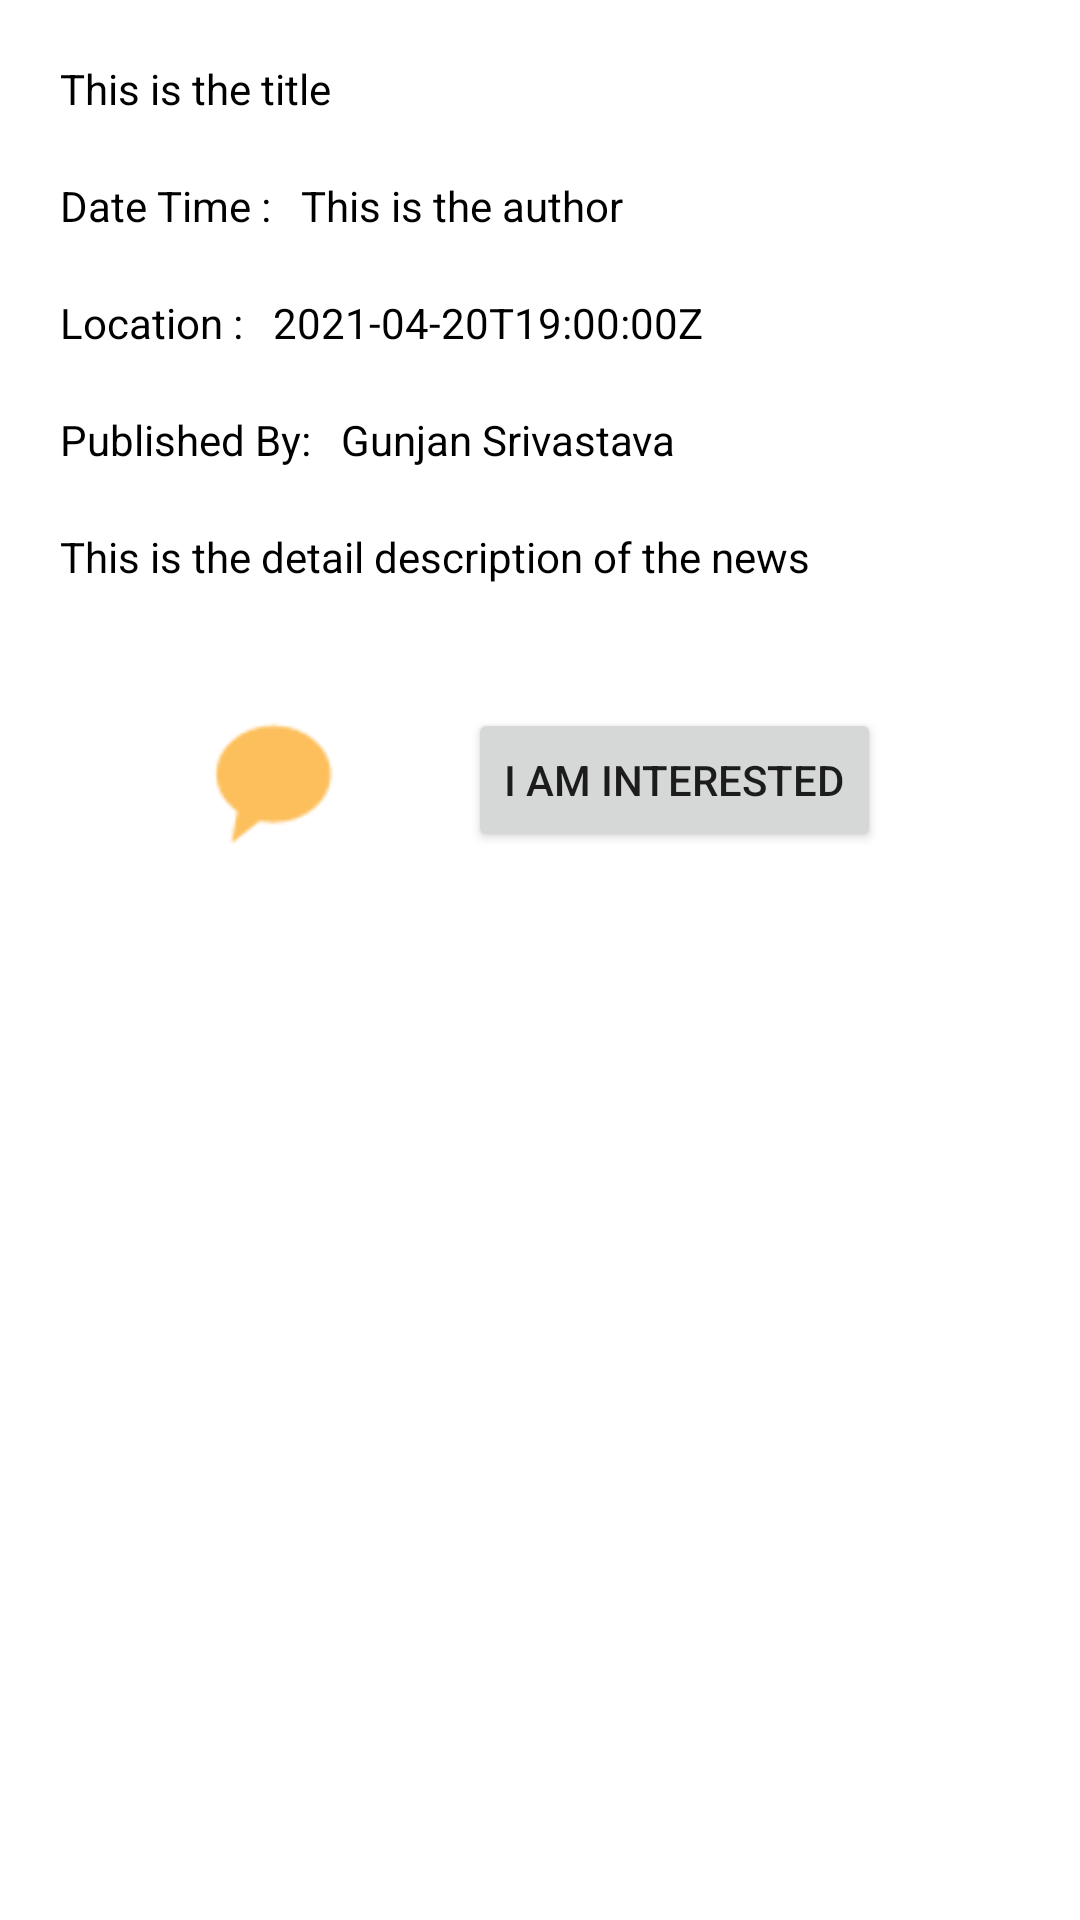

Write the Android layout XML for this screen, with the resource values it uses.
<!-- AndroidManifest.xml: application theme Theme.StudentNetworkingApp -->
<!-- res/layout/content_scrolling.xml -->
<?xml version="1.0" encoding="utf-8"?>
<androidx.core.widget.NestedScrollView xmlns:android="http://schemas.android.com/apk/res/android"
    xmlns:app="http://schemas.android.com/apk/res-auto"
    xmlns:tools="http://schemas.android.com/tools"
    android:layout_width="match_parent"
    android:layout_height="match_parent"
    app:layout_behavior="@string/appbar_scrolling_view_behavior"
    tools:context=".AnnouncementScrollingActivity"
    tools:showIn="@layout/activity_announcement_scrolling">


    <androidx.constraintlayout.widget.ConstraintLayout
        android:layout_width="match_parent"
        android:layout_height="wrap_content">

        <LinearLayout
            android:layout_width="match_parent"
            android:layout_height="50dp"
            android:layout_marginTop="40dp"
            android:orientation="horizontal"
            app:layout_constraintTop_toBottomOf="@+id/descriptionTV"
            android:gravity="center">

            <ImageView
                android:id="@+id/chatImageBtn"
                android:layout_width="50dp"
                android:layout_height="50dp"
                android:layout_marginEnd="40dp"
                app:srcCompat="@android:drawable/sym_action_chat"
                app:tint="#FDBF5C" />
            <Button
                android:id="@+id/registerBtn"
                android:layout_width="wrap_content"
                android:layout_height="wrap_content"
                android:text="@string/register" />

        </LinearLayout>

        <TextView
            android:id="@+id/titleTV"
            android:layout_width="0dp"
            android:layout_height="wrap_content"
            android:layout_marginStart="20dp"
            android:layout_marginTop="20dp"
            android:layout_marginEnd="20dp"
            android:text="This is the title"
            app:layout_constraintEnd_toEndOf="parent"
            app:layout_constraintStart_toStartOf="parent"
            android:textColor="@color/black"
            app:layout_constraintTop_toTopOf="parent" />

        <TextView
            android:id="@+id/dateTimeTV"
            android:layout_width="0dp"
            android:layout_height="wrap_content"
            android:layout_marginStart="10dp"
            android:layout_marginTop="20dp"
            android:layout_marginEnd="20dp"
            android:text="This is the author"
            app:layout_constraintEnd_toEndOf="parent"
            app:layout_constraintStart_toEndOf="@+id/textView4"
            android:textColor="@color/black"
            app:layout_constraintTop_toBottomOf="@+id/titleTV" />

        <TextView
            android:id="@+id/locationTV"
            android:layout_width="0dp"
            android:layout_height="wrap_content"
            android:layout_marginStart="10dp"
            android:layout_marginTop="20dp"
            android:layout_marginEnd="20dp"
            android:text="2021-04-20T19:00:00Z"
            app:layout_constraintEnd_toEndOf="parent"
            app:layout_constraintStart_toEndOf="@+id/textView5"
            android:textColor="@color/black"
            app:layout_constraintTop_toBottomOf="@+id/dateTimeTV" />

        <TextView
            android:id="@+id/publishedBYTV"
            android:layout_width="0dp"
            android:layout_height="wrap_content"
            android:layout_marginStart="10dp"
            android:layout_marginTop="20dp"
            android:layout_marginEnd="20dp"
            android:text="Gunjan Srivastava"
            app:layout_constraintEnd_toEndOf="parent"
            app:layout_constraintHorizontal_bias="1.0"
            app:layout_constraintStart_toEndOf="@+id/textView8"
            android:textColor="@color/black"
            app:layout_constraintTop_toBottomOf="@+id/locationTV" />

        <TextView
            android:id="@+id/textView4"
            android:layout_width="wrap_content"
            android:layout_height="wrap_content"
            android:layout_marginStart="20dp"
            android:layout_marginTop="20dp"
            android:text="@string/dateTime"
            app:layout_constraintStart_toStartOf="parent"
            android:textColor="@color/black"
            app:layout_constraintTop_toBottomOf="@+id/titleTV" />

        <TextView
            android:id="@+id/textView5"
            android:layout_width="wrap_content"
            android:layout_height="wrap_content"
            android:layout_marginStart="20dp"
            android:layout_marginTop="20dp"
            android:text="@string/location"
            app:layout_constraintStart_toStartOf="parent"
            android:textColor="@color/black"
            app:layout_constraintTop_toBottomOf="@+id/dateTimeTV" />

        <TextView
            android:id="@+id/textView8"
            android:layout_width="wrap_content"
            android:layout_height="wrap_content"
            android:layout_marginStart="20dp"
            android:layout_marginTop="20dp"
            android:text="@string/published_by"
            app:layout_constraintStart_toStartOf="parent"
            android:textColor="@color/black"
            app:layout_constraintTop_toBottomOf="@+id/textView5" />

        <TextView
            android:id="@+id/descriptionTV"
            android:layout_width="0dp"
            android:layout_height="wrap_content"
            android:layout_marginStart="20dp"
            android:layout_marginTop="20dp"
            android:layout_marginEnd="20dp"
            android:text="This is the detail description of the news"
            app:layout_constraintEnd_toEndOf="parent"
            app:layout_constraintStart_toStartOf="parent"
            android:textColor="@color/black"
            app:layout_constraintTop_toBottomOf="@+id/textView8" />

        










    </androidx.constraintlayout.widget.ConstraintLayout>
</androidx.core.widget.NestedScrollView>
<!-- res/layout/activity_announcement_scrolling.xml (included above) -->
<?xml version="1.0" encoding="utf-8"?>
<androidx.coordinatorlayout.widget.CoordinatorLayout xmlns:android="http://schemas.android.com/apk/res/android"
    xmlns:app="http://schemas.android.com/apk/res-auto"
    xmlns:tools="http://schemas.android.com/tools"
    android:layout_width="match_parent"
    android:layout_height="match_parent"
    android:fitsSystemWindows="true"
    tools:context=".AnnouncementScrollingActivity">

    <com.google.android.material.appbar.AppBarLayout
        android:id="@+id/app_bar"
        android:layout_width="match_parent"
        android:layout_height="@dimen/app_bar_height"
        android:fitsSystemWindows="true"
        android:theme="@style/Theme.StudentNetworkingApp.AppBarOverlay">

        <com.google.android.material.appbar.CollapsingToolbarLayout
            android:id="@+id/toolbarLayout"
            android:layout_width="match_parent"
            android:layout_height="match_parent"
            android:fitsSystemWindows="true"
            app:contentScrim="?attr/colorPrimary"
            app:layout_scrollFlags="scroll|exitUntilCollapsed"
            app:toolbarId="@+id/toolbar">

            <ImageView
                android:id="@+id/collapsingToolbarHeaderImage"
                android:layout_width="match_parent"
                android:layout_height="250dp"
                android:fitsSystemWindows="true"
                android:scaleType="centerCrop"
                app:layout_collapseMode="parallax" />

            <androidx.appcompat.widget.Toolbar
                android:id="@+id/toolbar"
                android:layout_width="match_parent"
                android:layout_height="?attr/actionBarSize"
                app:layout_collapseMode="pin"
                app:popupTheme="@style/Theme.StudentNetworkingApp.PopupOverlay" />

        </com.google.android.material.appbar.CollapsingToolbarLayout>
    </com.google.android.material.appbar.AppBarLayout>

    <include layout="@layout/content_scrolling" />

    <com.google.android.material.floatingactionbutton.FloatingActionButton
        android:id="@+id/fab"
        android:layout_width="wrap_content"
        android:layout_height="wrap_content"
        android:layout_margin="@dimen/fab_margin"
        app:layout_anchor="@id/app_bar"
        app:layout_anchorGravity="bottom|end"
        app:srcCompat="?attr/actionModeShareDrawable" />

</androidx.coordinatorlayout.widget.CoordinatorLayout>
<!-- resources referenced by this layout -->
<resources>
  <color name="black">#FF000000</color>
  <color name="colorPrimaryDark">#FF003898</color>
  <string name="dateTime">Date Time :</string>
  <string name="location">Location :</string>
  <string name="published_by">Published By:</string>
  <string name="register">I am Interested</string>
  <style name="Theme.StudentNetworkingApp.AppBarOverlay" parent="ThemeOverlay.AppCompat.Dark.ActionBar" />
  <style name="Theme.StudentNetworkingApp.PopupOverlay" parent="ThemeOverlay.AppCompat.Light" />
  <style name="Theme.StudentNetworkingApp" parent="Theme.MaterialComponents.DayNight.DarkActionBar">
          
          <item name="colorPrimary">@color/colorPrimary</item>
          <item name="colorPrimaryVariant">@color/colorPrimaryDark</item>
          <item name="colorOnPrimary">@color/white</item>
          
          <item name="colorSecondary">@color/colorAccent</item>
          <item name="colorSecondaryVariant">@color/colorPrimaryDark</item>
          <item name="colorOnSecondary">@color/black</item>
          
          <item name="android:statusBarColor" tools:targetApi="l">?attr/colorPrimaryVariant</item>
          
      </style>
  <color name="colorPrimary">#005298</color>
  <color name="white">#FFFFFFFF</color>
  <color name="colorAccent">#FDBF5C</color>
</resources>
